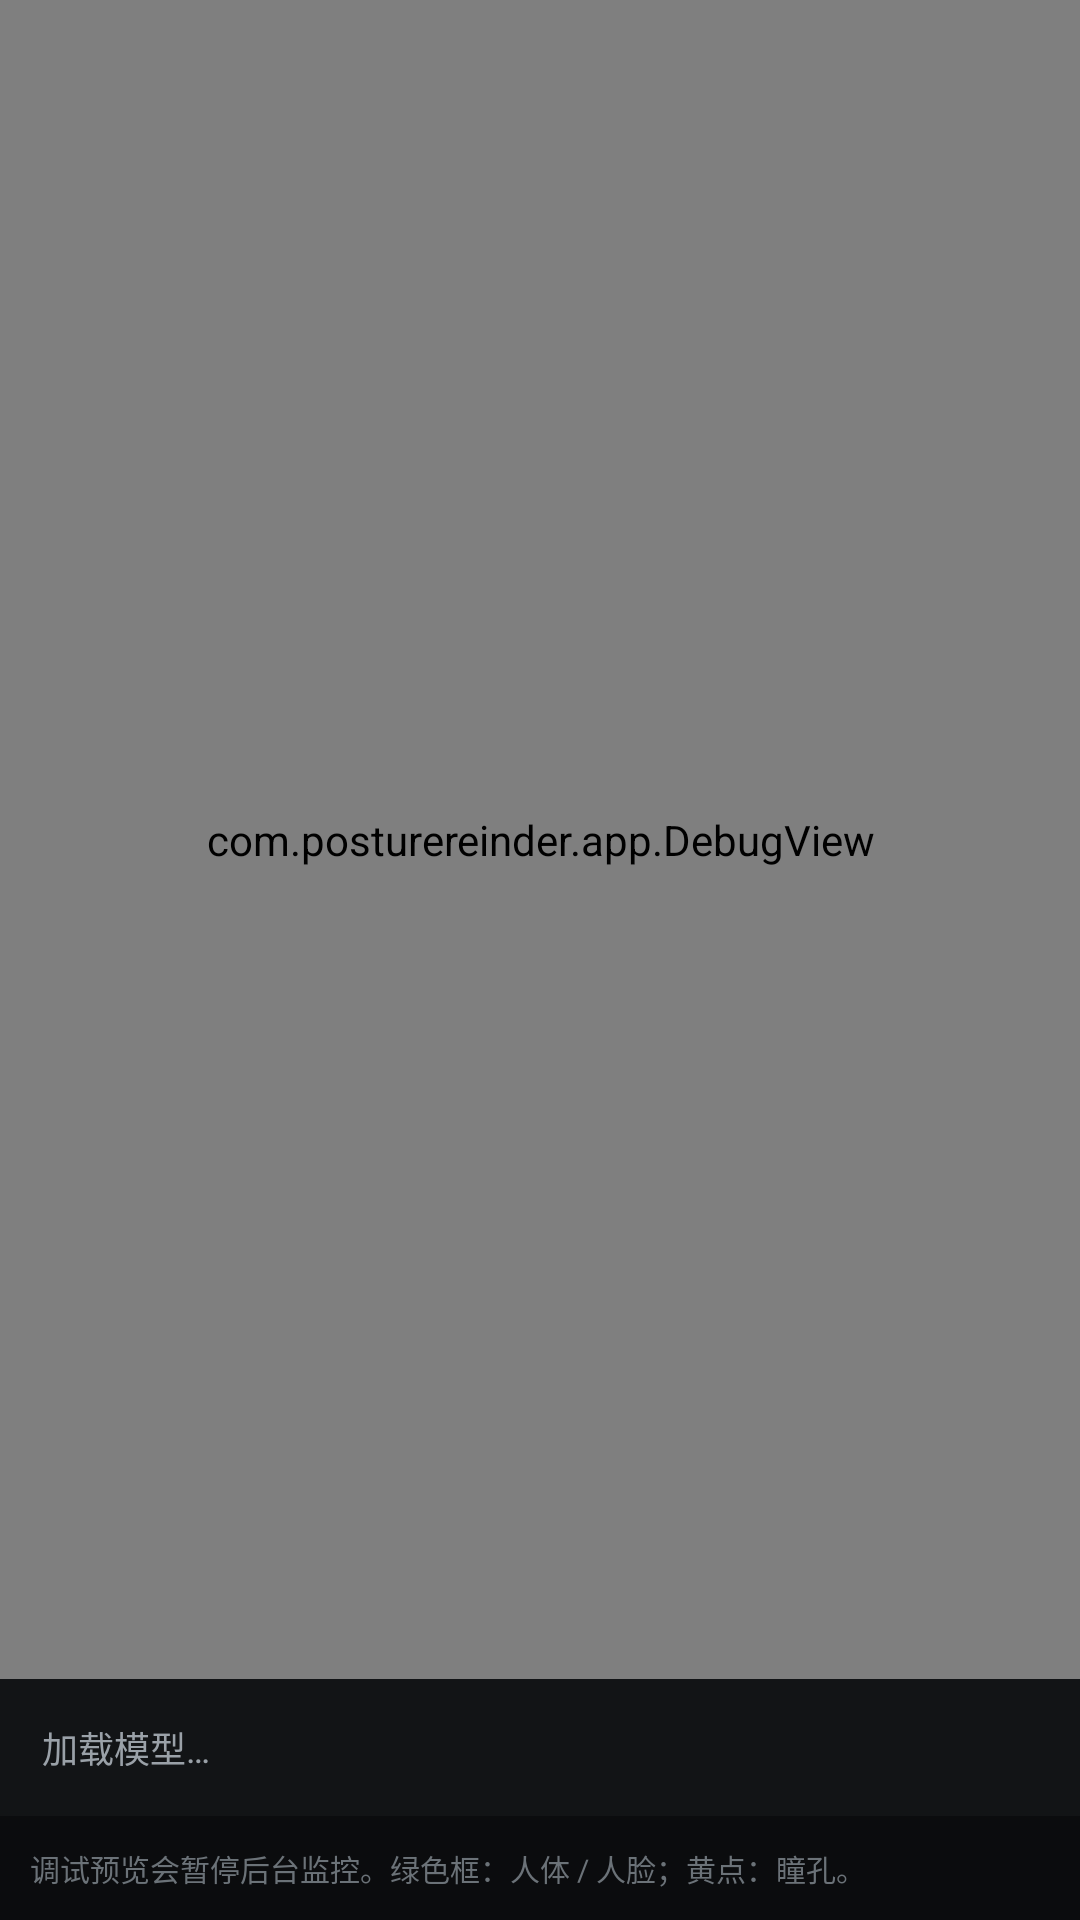

Write the Android layout XML for this screen, with the resource values it uses.
<!-- AndroidManifest.xml: application theme AppTheme -->
<!-- res/layout/activity_debug.xml -->
<?xml version="1.0" encoding="utf-8"?>
<LinearLayout xmlns:android="http://schemas.android.com/apk/res/android"
    android:layout_width="match_parent"
    android:layout_height="match_parent"
    android:background="@color/plate"
    android:orientation="vertical">

    <com.posturereinder.app.DebugView
        android:id="@+id/debugView"
        android:layout_width="match_parent"
        android:layout_height="0dp"
        android:layout_weight="1" />

    <TextView
        android:id="@+id/debugData"
        android:layout_width="match_parent"
        android:layout_height="wrap_content"
        android:background="@color/panel"
        android:padding="14dp"
        android:text="加载模型…"
        android:textColor="@color/fg2"
        android:textSize="12sp"
        android:lineSpacingExtra="3dp" />

    <TextView
        android:layout_width="match_parent"
        android:layout_height="wrap_content"
        android:padding="10dp"
        android:text="调试预览会暂停后台监控。绿色框：人体 / 人脸；黄点：瞳孔。"
        android:textColor="@color/fg3"
        android:textSize="10sp" />
</LinearLayout>
<!-- resources referenced by this layout -->
<resources>
  <color name="fg2">#9aa1a8</color>
  <color name="fg3">#6b7278</color>
  <color name="panel">#121416</color>
  <color name="plate">#0b0c0e</color>
  <style name="AppTheme" parent="android:Theme.Material.NoActionBar">
          <item name="android:windowBackground">@color/plate</item>
          <item name="android:colorAccent">@color/accent</item>
          <item name="android:statusBarColor">@color/plate</item>
          <item name="android:navigationBarColor">@color/plate</item>
          <item name="android:windowLightStatusBar">false</item>
          <item name="android:textColorPrimary">@color/fg</item>
      </style>
  <color name="accent">#5fd3c4</color>
  <color name="fg">#e4e7ea</color>
</resources>
